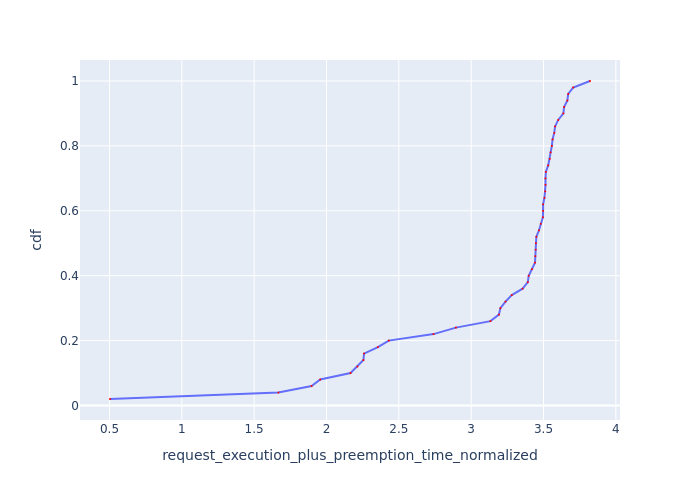

The file beside this chart, header and first rows:
Request Id, request_execution_plus_preemption_time_n…, cdf
0_49, 0.5037, 0.02
0_48, 1.668, 0.04
0_46, 1.897, 0.06
0_43, 1.957, 0.08
0_44, 2.166, 0.1
0_40, 2.214, 0.12
0_35, 2.255, 0.14
0_45, 2.259, 0.16
0_16, 2.355, 0.18
0_37, 2.43, 0.2
0_38, 2.74, 0.22
0_31, 2.894, 0.24
0_10, 3.133, 0.26
0_13, 3.191, 0.28
0_32, 3.202, 0.3
0_41, 3.237, 0.32
0_47, 3.281, 0.34
0_11, 3.355, 0.36
0_19, 3.391, 0.38
0_15, 3.398, 0.4
0_29, 3.42, 0.42
0_22, 3.441, 0.44
0_39, 3.443, 0.46
0_25, 3.446, 0.48
0_30, 3.447, 0.5
0_24, 3.45, 0.52
0_26, 3.469, 0.54
0_23, 3.481, 0.56
0_21, 3.496, 0.58
0_28, 3.497, 0.6
0_20, 3.497, 0.62
0_18, 3.506, 0.64
0_17, 3.512, 0.66
0_3, 3.514, 0.68
0_42, 3.514, 0.7
0_27, 3.516, 0.72
0_2, 3.532, 0.74
0_33, 3.543, 0.76
0_1, 3.549, 0.78
0_5, 3.558, 0.8
0_34, 3.562, 0.82
0_7, 3.574, 0.84
0_12, 3.58, 0.86
0_4, 3.601, 0.88
0_36, 3.637, 0.9
0_0, 3.642, 0.92
0_6, 3.665, 0.94
0_14, 3.671, 0.96
0_9, 3.705, 0.98
0_8, 3.821, 1.0
